Photos from the image-classification dataset "dataset" in the GitHub repository Prasone/Starfruit-Disease-Detection-using-MobileNetV2---HSV. Its 5 classes are: anthracnose, bed bugs, fruit borer, healthy fruits, healthy leaf.

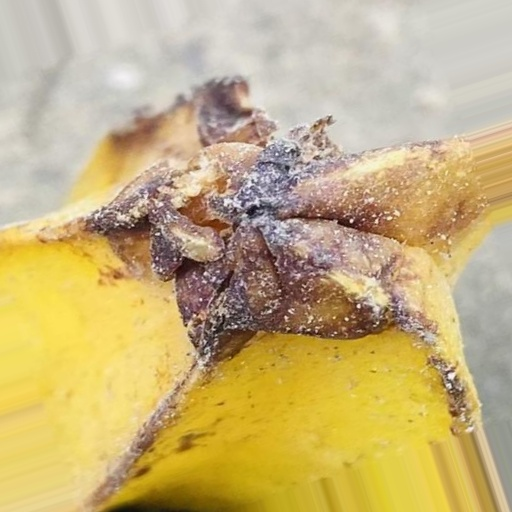
Label: anthracnose

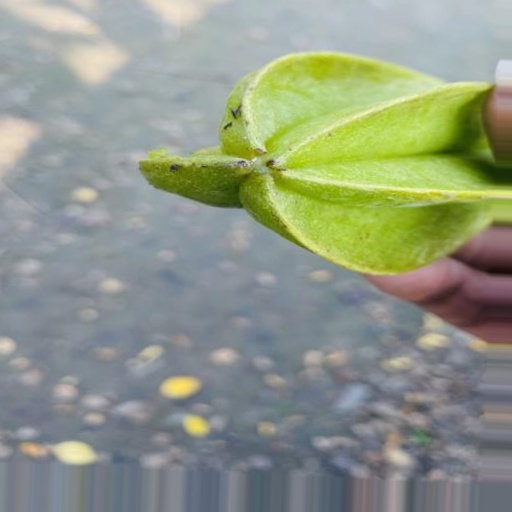
Label: anthracnose

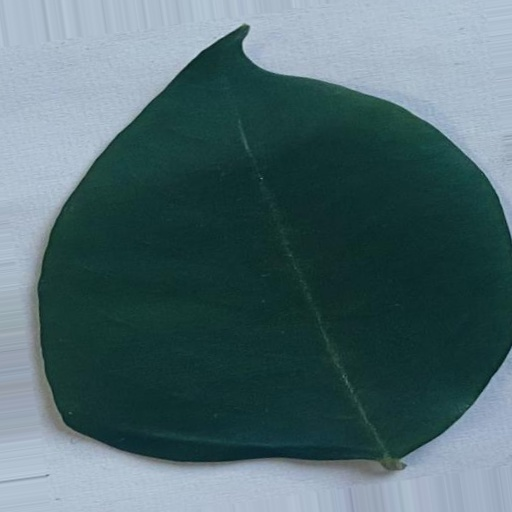
Label: healthy leaf

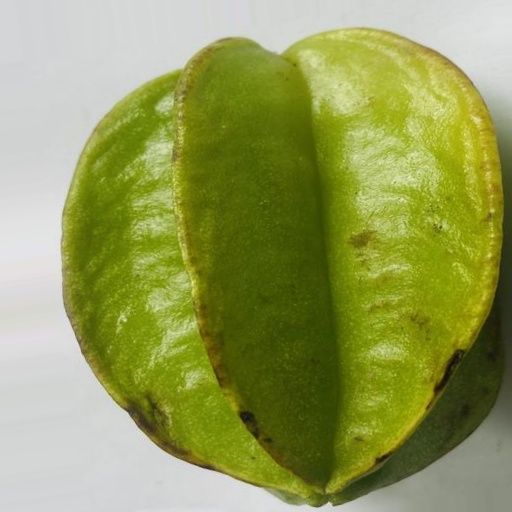
Label: healthy fruits

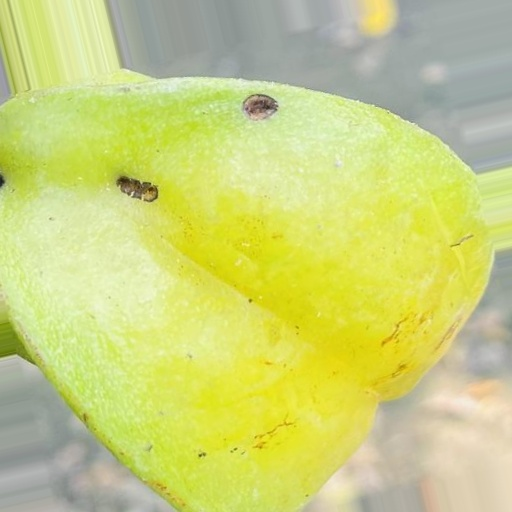
Label: fruit borer

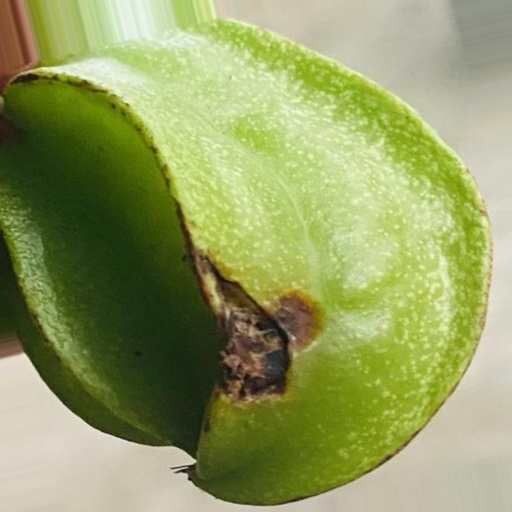
Label: bed bugs
